The GitHub repository cabasoah/fire-smoke-detection contains a labelled image folder "fire-smoke-detection" with 2 categories: fire, smoke. Examples follow, each with its label.

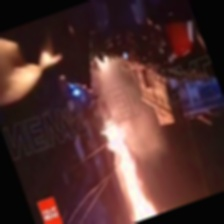
Label: fire

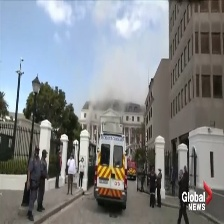
Label: smoke

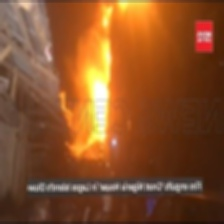
Label: fire

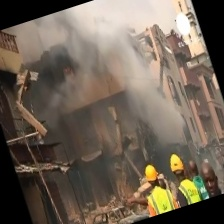
Label: fire

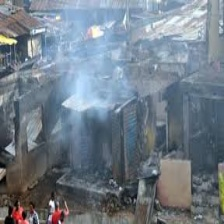
Label: smoke

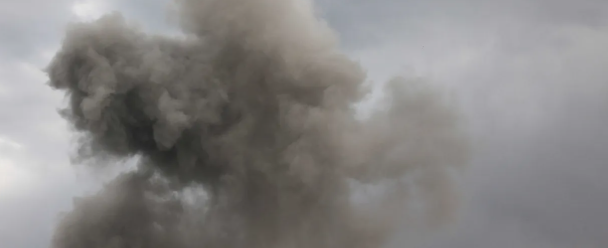
Label: smoke
